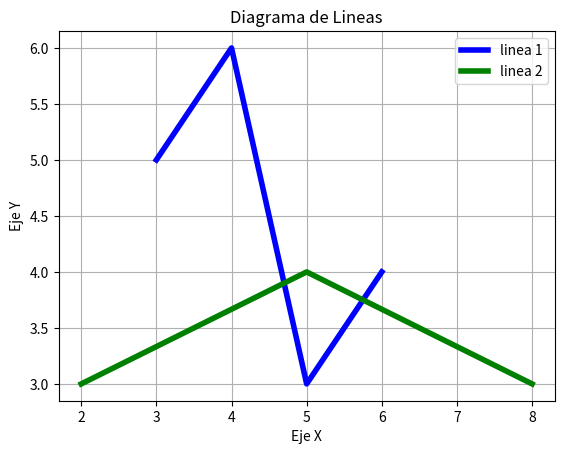

Reproduce this figure in Python.
# -*- coding: utf-8 -*-
"""
Created on Wed Feb  3 02:32:19 2021

[redacted]
"""


import matplotlib.pyplot as plt

# Definir los Datos
x1=[3,4,5,6]
y1=[5,6,3,4]
x2=[2,5,8]
y2=[3,4,3]
# Configurar las caracteristicas del grafico
plt.plot(x1,y1,label='linea 1',linewidth=4,color='blue')
plt.plot(x2,y2,label='linea 2',linewidth=4,color='green')
# Definir titulo y nombres de ejes
plt.title('Diagrama de Lineas')
plt.ylabel('Eje Y')
plt.xlabel('Eje X')
#Mostrar leyenda, cuadricula y figura
plt.legend()
plt.grid()
plt.show()